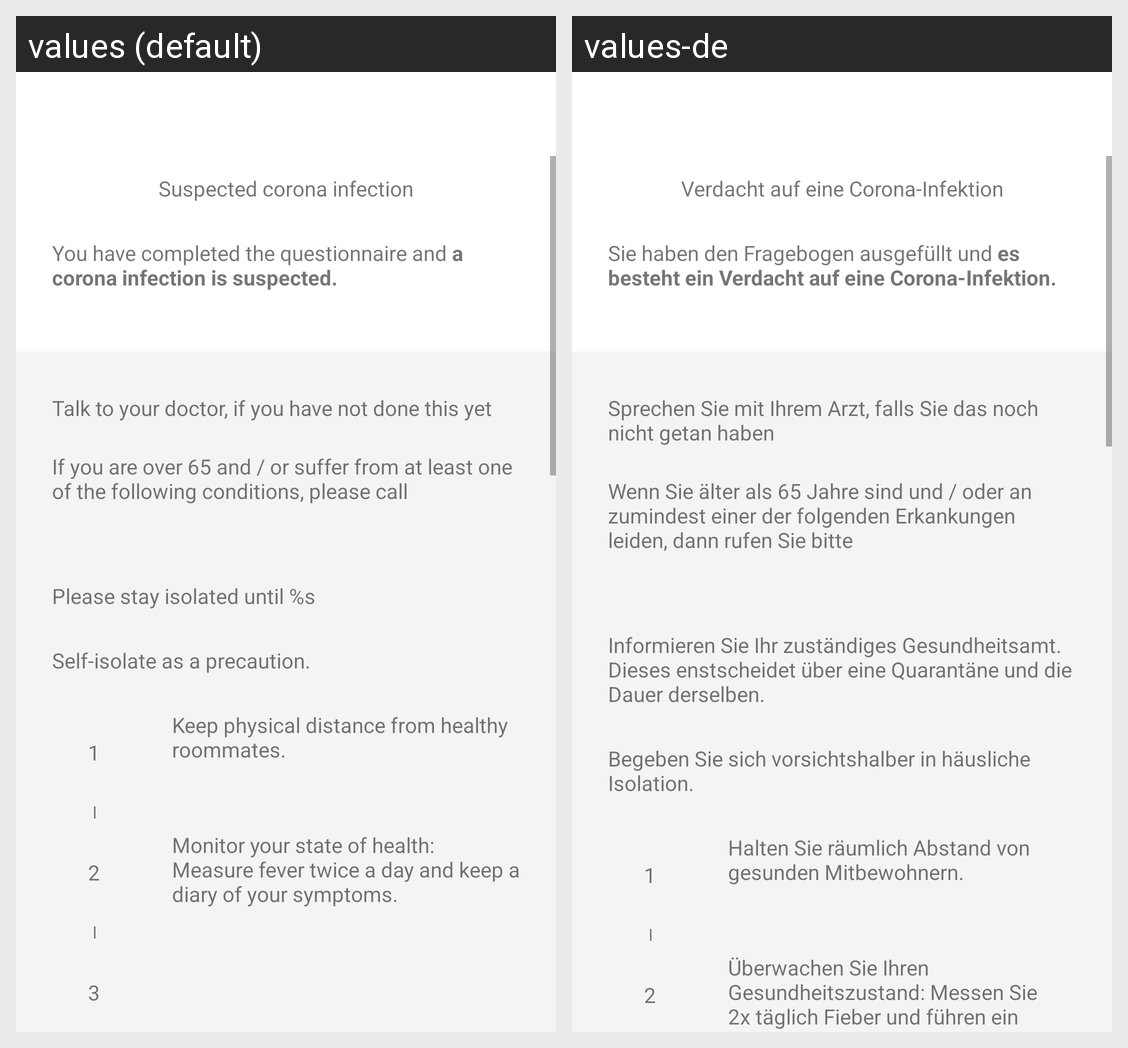

For this localized Android screen grid, give each drawn string resource with its value in every locale shown.
Android screen res/layout/questionnaire_guideline_fragment.xml rendered under 2 locales, left to right: values (default), values-de. Device: Nexus 5 (rendered at 1080×1920; each locale shown at half size, 540×960, under a caption strip naming it); theme AppTheme.
Strings drawn on this screen, with the default value and each locale's value (text and hints the layout hard-codes, and strings that could not be matched under every locale, appear in the picture but are not listed):

questionnaire_guideline_headline
  values: Suspected corona infection
  values-de: Verdacht auf eine Corona-Infektion

questionnaire_guideline_description
  values: You have completed the questionnaire and a corona infection is suspected.
  values-de: Sie haben den Fragebogen ausgefüllt und es besteht ein Verdacht auf eine Corona-Infektion.

questionnaire_guideline_inform_doctor_headline
  values: Talk to your doctor, if you have not done this yet
  values-de: Sprechen Sie mit Ihrem Arzt, falls Sie das noch nicht getan haben

questionnaire_guideline_contact_info1
  values: If you are over 65 and / or suffer from at least one of the following conditions, please call
  values-de: Wenn Sie älter als 65 Jahre sind und / oder an zumindest einer der folgenden Erkankungen leiden, dann rufen Sie bitte

infection_info_quarantine_end
  values: Please stay isolated until %s
  values-de: Informieren Sie Ihr zuständiges Gesundheitsamt. Dieses enstscheidet über eine Quarantäne und die Dauer derselben.

questionnaire_guideline_precaution_headline
  values: Self-isolate as a precaution.
  values-de: Begeben Sie sich vorsichtshalber in häusliche Isolation.

questionnaire_guideline_precaution_number_1
  values: Keep physical distance from healthy roommates.
  values-de: Halten Sie räumlich Abstand von gesunden Mitbewohnern.

questionnaire_guideline_precaution_number_2
  values: Monitor your state of health: Measure fever twice a day and keep a diary of your symptoms.
  values-de: Überwachen Sie Ihren Gesundheitszustand: Messen Sie 2x täglich Fieber und führen ein Tagebuch über Symptome.
